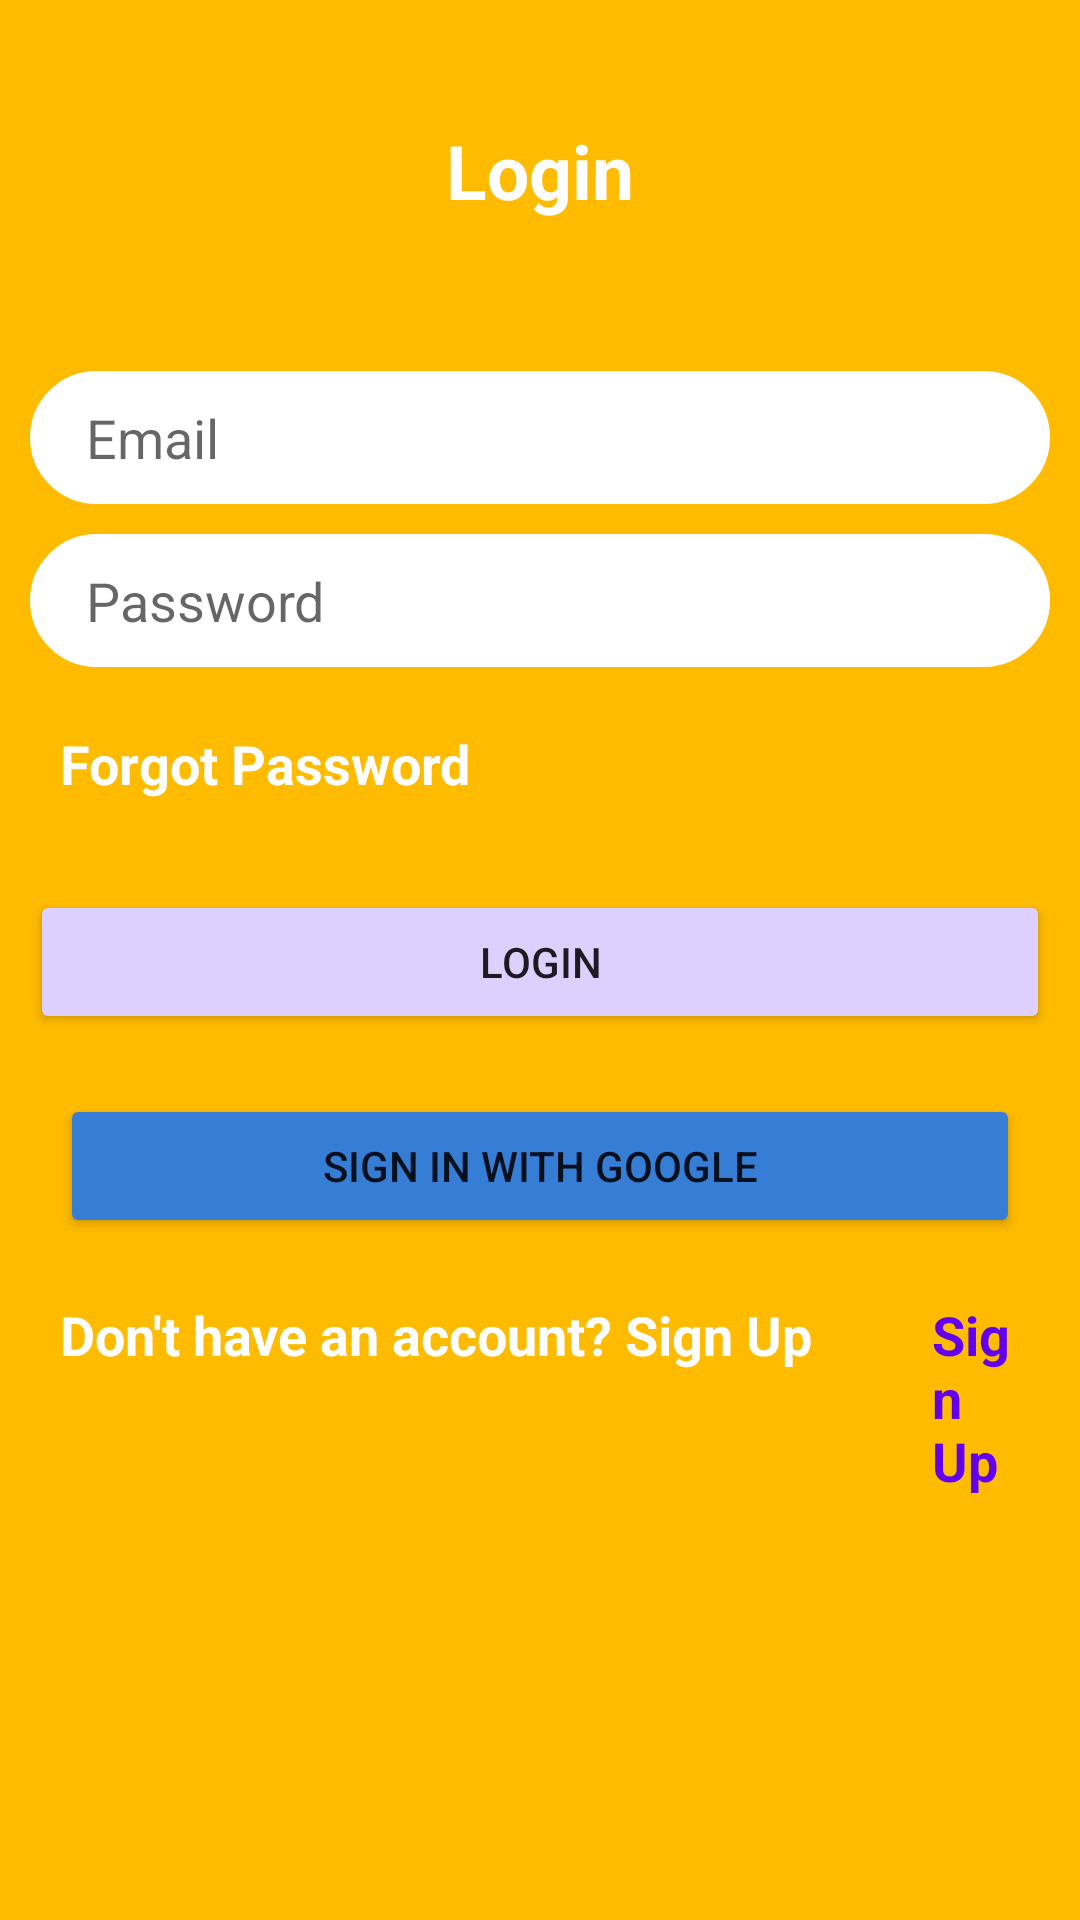

Write the Android layout XML for this screen, with the resource values it uses.
<!-- AndroidManifest.xml: application theme AppTheme -->
<!-- res/layout/activity_login.xml -->
<?xml version="1.0" encoding="utf-8"?>
<androidx.constraintlayout.widget.ConstraintLayout
    xmlns:android="http://schemas.android.com/apk/res/android"
    xmlns:app="http://schemas.android.com/apk/res-auto"
    xmlns:tools="http://schemas.android.com/tools"
    android:layout_width="match_parent"
    android:layout_height="match_parent"
    android:background="@color/yellow"
    tools:context=".Login">

    <TextView
        android:id="@+id/login"
        android:layout_width="wrap_content"
        android:layout_height="wrap_content"
        android:padding="40sp"
        android:text="Login"
        android:textColor="@color/white"
        android:textSize="25sp"
        android:textStyle="bold"
        app:layout_constraintEnd_toEndOf="parent"
        app:layout_constraintStart_toStartOf="parent"
        app:layout_constraintTop_toTopOf="parent" />

    <EditText
        android:id="@+id/loginEmail"
        android:layout_width="match_parent"
        android:layout_height="wrap_content"
        android:layout_margin="10sp"
        android:inputType="textEmailAddress"
        android:background="@drawable/round_background_1"
        android:drawableLeft="@drawable/ic_baseline_email_24"
        android:hint="  Email"
        android:padding="10sp"
        app:layout_constraintTop_toBottomOf="@+id/login" />

    <EditText
        android:id="@+id/loginPassword"
        android:layout_width="match_parent"
        android:layout_height="wrap_content"
        android:layout_margin="10sp"
        android:inputType="textPassword"
        android:background="@drawable/round_background_1"
        android:drawableLeft="@drawable/ic_baseline_security_24"
        android:hint="  Password"
        android:padding="10sp"
        app:layout_constraintTop_toBottomOf="@+id/loginEmail" />

    <TextView
        android:id="@+id/forgot"
        android:layout_width="match_parent"
        android:layout_height="wrap_content"
        android:padding="20sp"
        android:text="Forgot Password"
        android:textColor="@color/white"
        android:textSize="18sp"
        android:textStyle="bold"
        app:layout_constraintTop_toBottomOf="@+id/loginPassword"

        />

    <Button
        android:id="@+id/loginBtn"
        android:layout_width="match_parent"
        android:layout_height="wrap_content"
        android:layout_margin="10sp"
        android:padding="10sp"
        android:text="Login"
        android:backgroundTint="@color/whitesh"
        app:layout_constraintTop_toBottomOf="@+id/forgot" />

    <Button
        android:id="@+id/googleBtn"
        android:layout_width="match_parent"
        android:layout_height="wrap_content"
        android:layout_margin="20sp"
        android:layout_marginStart="24dp"
        android:layout_marginLeft="24dp"
        android:layout_marginEnd="24dp"
        android:layout_marginRight="24dp"
        android:text="Sign in With Google"
        android:backgroundTint="@color/lightblue"
        app:layout_constraintEnd_toEndOf="parent"
        app:layout_constraintStart_toStartOf="parent"
        app:layout_constraintTop_toBottomOf="@+id/loginBtn" />

    <LinearLayout
        android:layout_width="match_parent"
        android:layout_height="wrap_content"
        android:id="@+id/linear"
        app:layout_constraintTop_toBottomOf="@+id/googleBtn">

        <TextView
            android:id="@+id/haveAccount"
            android:layout_width="wrap_content"
            android:layout_height="wrap_content"
            android:padding="20sp"
            android:text="Don't have an account? Sign Up"
            android:textColor="@color/white"
            android:textSize="18sp"
            android:textStyle="bold"
            app:layout_constraintTop_toBottomOf="@+id/loginBtn" />

        <TextView
            android:id="@+id/signUp"
            android:layout_width="wrap_content"
            android:layout_height="wrap_content"
            android:padding="20sp"
            android:text="Sign Up"
            android:textColor="@color/purple_500"
            android:textSize="18sp"
            android:textStyle="bold"
            app:layout_constraintTop_toBottomOf="@+id/loginBtn" />
    </LinearLayout>




















</androidx.constraintlayout.widget.ConstraintLayout>
<!-- resources referenced by this layout -->
<resources>
  <color name="lightblue">#367DD5</color>
  <color name="purple_500">#FF6200EE</color>
  <color name="purple_700">#FF3700B3</color>
  <color name="white">#FFFFFFFF</color>
  <color name="whitesh">#DDD0FF</color>
  <color name="yellow">#FFBB00</color>
  <!-- drawable ic_baseline_facebook_24 (drawable) -->
  <vector android:height="24dp" android:tint="#0000FF"
      android:viewportHeight="24" android:viewportWidth="24"
      android:width="24dp" xmlns:android="http://schemas.android.com/apk/res/android">
      <path android:fillColor="@android:color/white" android:pathData="M22,12c0,-5.52 -4.48,-10 -10,-10S2,6.48 2,12c0,4.84 3.44,8.87 8,9.8V15H8v-3h2V9.5C10,7.57 11.57,6 13.5,6H16v3h-2c-0.55,0 -1,0.45 -1,1v2h3v3h-3v6.95C18.05,21.45 22,17.19 22,12z"/>
  </vector>
  <!-- drawable round_background_1 (drawable) -->
  <?xml version="1.0" encoding="utf-8"?>
  <shape xmlns:android="http://schemas.android.com/apk/res/android"
      android:shape="rectangle">
      <corners android:radius="50sp"/>
      <stroke android:color="@color/white" android:width="2sp"/>
      <solid android:color="@color/white"/>
  
  </shape>
  <style name="AppTheme" parent="Theme.AppCompat.Light.NoActionBar">
          
          <item name="colorPrimary">@color/colorPrimary</item>
          <item name="colorPrimaryDark">@color/yellow</item>
  
          <item name="colorAccent">@color/red001</item>
      </style>
  <color name="colorPrimary">#FFF</color>
  <color name="red001">#F5663F</color>
</resources>
